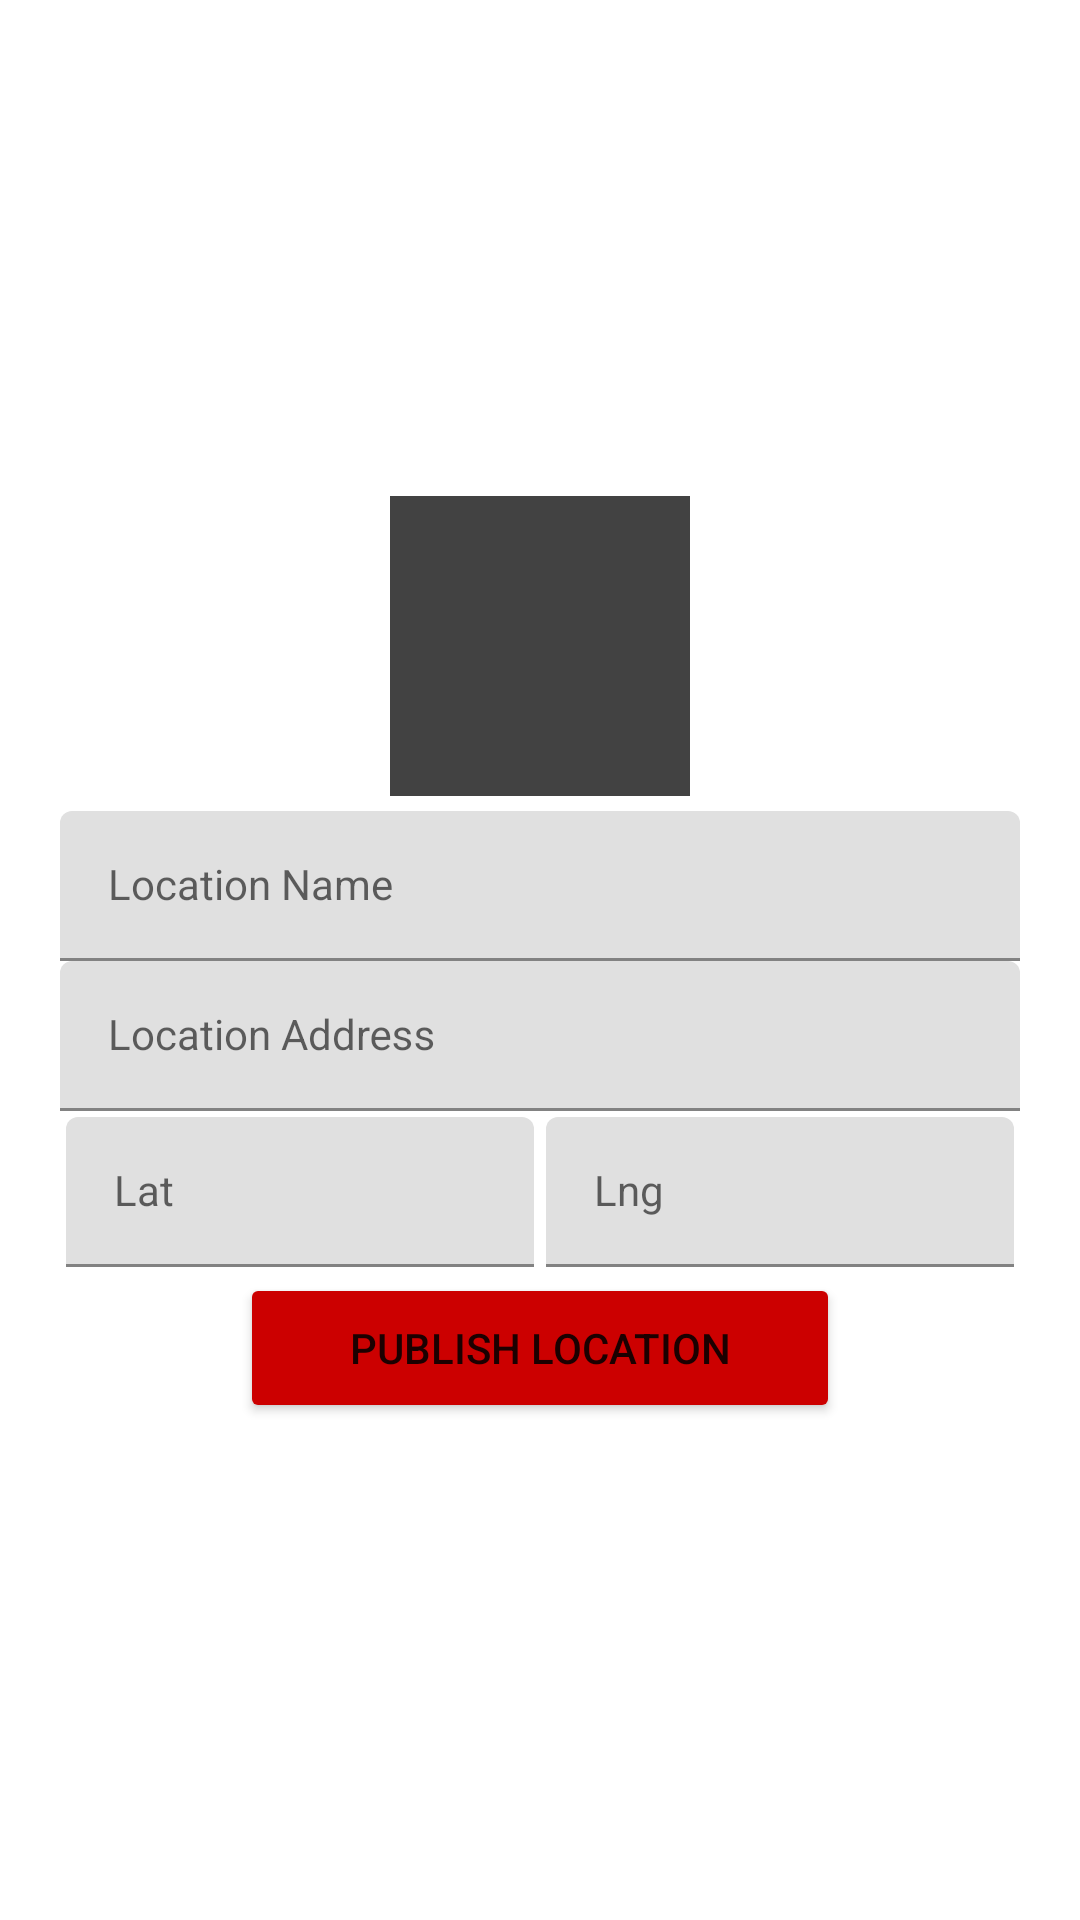

Layout XML and referenced resources for this Android screen:
<!-- AndroidManifest.xml: application theme Theme.CaribbeanAdmin -->
<!-- res/layout/fragment_add_a_t_m_location.xml -->
<?xml version="1.0" encoding="utf-8"?>
<layout xmlns:app="http://schemas.android.com/apk/res-auto">
    <RelativeLayout xmlns:android="http://schemas.android.com/apk/res/android"
        xmlns:tools="http://schemas.android.com/tools"
        android:layout_width="match_parent"
        android:layout_height="match_parent"
        tools:context=".fragments.shop_management_component.AddATMLocations"
        android:background="@android:color/white"
        android:clickable="true"
        android:focusable="true"
        >
        <androidx.cardview.widget.CardView
            android:layout_width="match_parent"
            android:layout_height="wrap_content"
            android:layout_margin="@dimen/_10sdp"
            app:cardElevation="@dimen/_7sdp"
            android:layout_centerInParent="true"
            >
            <LinearLayout
                android:layout_width="match_parent"
                android:layout_height="wrap_content"
                android:orientation="vertical"
                android:layout_margin="10dp"
                android:padding="10dp"
                >

                <ImageView
                    android:layout_width="100dp"
                    android:layout_height="100dp"
                    android:id="@+id/addLocations_image"
                    android:background="@color/cardview_dark_background"
                    android:layout_gravity="center_horizontal"
                    android:layout_marginBottom="5dp"
                    />

                <com.google.android.material.textfield.TextInputLayout
                    android:layout_width="match_parent"
                    android:layout_height="wrap_content">
                    <com.google.android.material.textfield.TextInputEditText
                        android:id="@+id/addLocation_shopName"
                        android:layout_width="match_parent"
                        android:layout_height="50dp"
                        android:hint="Location Name"
                        style="@style/Widget.MaterialComponents.TextInputLayout.FilledBox.Dense"
                        />
                </com.google.android.material.textfield.TextInputLayout>
                <com.google.android.material.textfield.TextInputLayout
                    android:layout_width="match_parent"
                    android:layout_height="wrap_content">
                    <com.google.android.material.textfield.TextInputEditText
                        android:id="@+id/addLocation_address"
                        android:layout_width="match_parent"
                        android:layout_height="50dp"
                        android:hint="Location Address"
                        style="@style/Widget.MaterialComponents.TextInputLayout.FilledBox.Dense"
                        />
                </com.google.android.material.textfield.TextInputLayout>
                <LinearLayout
                    android:layout_width="match_parent"
                    android:layout_height="wrap_content"

                    android:orientation="horizontal">
                    <com.google.android.material.textfield.TextInputLayout
                        android:layout_width="0dp"
                        android:layout_weight=".5"
                        android:layout_margin="2dp"
                        android:layout_height="wrap_content">
                        <com.google.android.material.textfield.TextInputEditText
                            android:id="@+id/addLocationLat"
                            android:layout_width="match_parent"
                            android:layout_height="50dp"
                            android:hint="Lat"
                            style="@style/Widget.MaterialComponents.TextInputLayout.FilledBox.Dense"
                            />
                    </com.google.android.material.textfield.TextInputLayout>
                    <com.google.android.material.textfield.TextInputLayout
                        android:layout_width="0dp"
                        android:layout_weight=".5"
                        android:layout_margin="2dp"
                        android:layout_height="wrap_content">
                        <com.google.android.material.textfield.TextInputEditText
                            android:id="@+id/addLocationLng"
                            android:layout_width="match_parent"
                            android:layout_height="50dp"
                            android:hint="Lng"
                            style="@style/Widget.MaterialComponents.TextInputLayout.FilledBox.Dense"
                            />
                    </com.google.android.material.textfield.TextInputLayout>
                </LinearLayout>


                <Button
                    android:layout_width="200dp"
                    android:layout_height="50dp"
                    android:layout_gravity="center_horizontal"
                    android:layout_margin="@dimen/_10sdp"
                    android:text="Publish Location"
                    android:backgroundTint="@android:color/holo_red_dark"
                    android:id="@+id/addLocation_publish"
                    />

            </LinearLayout>
        </androidx.cardview.widget.CardView>


    </RelativeLayout>
</layout>
<!-- resources referenced by this layout -->
<resources>
  <style name="Theme.CaribbeanAdmin" parent="Theme.MaterialComponents.DayNight.NoActionBar">
          
          <item name="colorPrimary">@color/purple_500</item>
          <item name="colorPrimaryVariant">@color/purple_700</item>
          <item name="colorOnPrimary">@color/white</item>
          
          <item name="colorSecondary">@color/teal_200</item>
          <item name="colorSecondaryVariant">@color/teal_700</item>
          <item name="colorOnSecondary">@color/black</item>
          
          <item name="android:statusBarColor" tools:targetApi="l">?attr/colorPrimaryVariant</item>
          
      </style>
  <color name="purple_500">#FF6200EE</color>
  <color name="purple_700">#FF3700B3</color>
  <color name="white">#FFFFFFFF</color>
  <color name="teal_200">#FF03DAC5</color>
  <color name="teal_700">#FF018786</color>
  <color name="black">#FF000000</color>
</resources>
